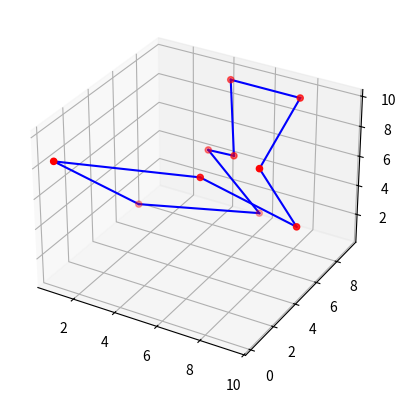

Recreate this plot in Python.
import numpy as np
import matplotlib.pyplot as plt

n = 10
np.random.seed(0)
cities = np.random.uniform(0, 10, [n, 3]) 

# definir funcion para calcular matriz de distancias
def distances(cities):
    n = len(cities)
    d = np.zeros([n, n])
    for i in range(n):
        for j in range(n):
            d[i, j] = np.linalg.norm(cities[i] - cities[j])
    # Evitar división por cero asignando un valor muy alto (o infinito) en la diagonal
    np.fill_diagonal(d, np.inf)
    return d

d = distances(cities)
print(d)

nij = 1/d

print(f'Atractiveness:\n {nij}')

To = np.ones([n,n])
print(f'Initial pheromone:\n {To}')

ro = 0.5 # Evaporation rate
delta = ro #factor de refuerzo

maxIter = 100
n_ants = 10
alpha = 1
beta = 1

best_path = []
best_path_length = np.inf

for iter in range(maxIter):
    path=[]
    paths = []
    path_length = []
    paths_length = []
    for ant in range(n_ants):
        #setting S set unvisited cities
        S = np.zeros(n)  #n number of cities
        current_city = np.random.randint(n)
        # print(f'Current city: {current_city}')
        S[current_city] = True
        # print(f'Set of unvisited cities: {S}')
        path=[current_city]
        path_length = 0
        while False in S:
            unvisited = np.where(S == False)[0] #firt column of the matrix
            pij = np.zeros(len(unvisited))
            for j, univisted_city in enumerate(unvisited):
                pij[j] = (To[current_city, univisted_city]**alpha)*(nij[current_city, univisted_city]**beta)
            pij/=np.sum(pij)
            # print(f'Probabilities: {pij}')

            next_city = np.random.choice(unvisited, p=pij)
            # print(f'Next city: {next_city}')
            path.append(next_city)
            path_length += d[current_city, next_city]
            # print(f'Path: {path}')
            # print(f'Path length: {path_length}')
            #update
            current_city = next_city
            S[current_city] = True
        path_length += d[current_city, path[0]]
        paths.append(path)
        paths_length.append(path_length)

        if path_length < best_path_length:
            best_path = path
            best_path_length = path_length

        #updating pheromones
        To *= (1-ro)
        for path, path_length in zip(paths, paths_length):
            # print(f'Path: {path}', f'Path length: {path_length}')
            for i in range(n-1):
                To[path[i], path[i+1]] += delta/path_length
            To[path[-1], path[0]] += delta/path_length
        # print(f'Pheromones: {To}')
    
# [redacted]
# def plot_path(cities, path,dimension):
#     for i in range(len(path)-1):
#         inicio = cities[path[i]]
#         fin = cities[path[i+1]]
#         plt.plot([inicio[0], fin[0]], [inicio[1], fin[1]], 'b')
#     plt.plot([cities[path[-1]][0], cities[path[0]][0]], [cities[path[-1]][1], cities[path[0]][1]], 'b')
#     plt.scatter(cities[:,0], cities[:,1], c='r')
#     plt.grid()
#     plt.show()

def plot_path_3d(cities, best_path):
    fig = plt.figure()
    ax = fig.add_subplot(111, projection='3d')
    for i in range(len(best_path)-1):
        inicio = cities[best_path[i]]
        fin = cities[best_path[i+1]]
        ax.plot([inicio[0], fin[0]], [inicio[1], fin[1]], [inicio[2], fin[2]], 'b')
    ax.plot([cities[best_path[-1]][0], cities[best_path[0]][0]], [cities[best_path[-1]][1], cities[best_path[0]][1]], [cities[best_path[-1]][2], cities[best_path[0]][2]], 'b')
    ax.scatter(cities[:,0], cities[:,1], cities[:,2], c='r')
    plt.grid()
    plt.show()

print(f'Best path: {best_path}')
print(f'Best path length: {best_path_length}')
plot_path_3d(cities, best_path)





#graficar puntos en el plot
# plt.scatter(cities[:,0], cities[:,1], c='red', alpha=0.5)
# for i, city in enumerate(cities):
#     plt.text(city[0], city[1], str(i))
# plt.grid()
# plt.plot(cities[path,0], cities[path,1], c='blue')
# plt.show()


# def sumatory(nij):
#     sum = 0
#     for i in range(n):
#         for j in range(n):
#             sum += nij[i,j]
#     return sum

# def aleatoryProportionalTransition(To, nij):
#     n = len(To)
#     p = np.zeros([n,n])
#     sum = sumatory(nij)
#     for i in range(n):
#         for j in range(n):
#             p[i,j] = nij[i,j]/sum
#     return p

# p = aleatoryProportionalTransition(To, nij)
# print(f'Probability:\n {p}')